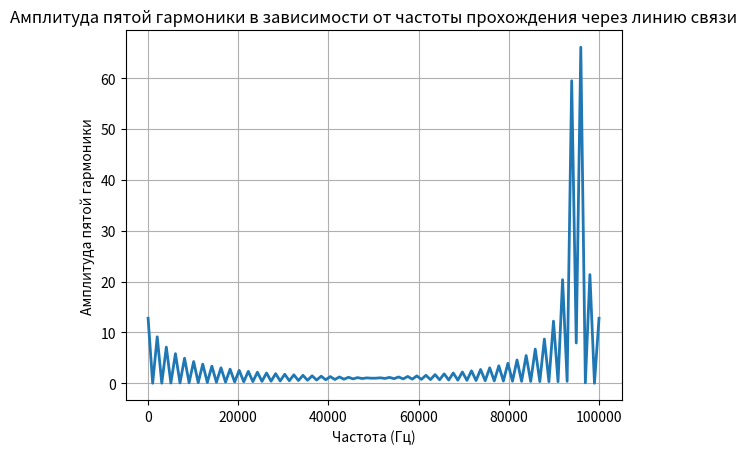

Generate this figure with matplotlib:
import numpy as np
import matplotlib.pyplot as plt
from scipy import signal

fsig = 1e+3  # Частота генерации сигнала
N = 100  # Число отсчетов характеристики + нулевая гармоника
fs = fsig * N  # Частота дискретизации

# Генерация прямоугольного сигнала
t = np.arange(N)
y1 = signal.square(2 * np.pi * t / N, duty=0.5)

# Массив для сохранения амплитуды пятой гармоники
frequencies = np.linspace(0, fs, 100)
ach_5th = np.zeros_like(frequencies)

# Моделирование прохождения сигнала через линию связи с разными частотами
for i, f in enumerate(frequencies):
    # Применение эффекта линии связи к сигналу
    K = np.exp(-1j * 2 * np.pi * f * t / fs)
    y2 = y1 * K

    # Вычисление спектра и измерение амплитуды пятой гармоники
    Y = np.fft.fft(y2)
    ach_5th[i] = np.abs(Y[5])

# Визуализация зависимости амплитуды пятой гармоники от частоты
plt.figure()
plt.plot(frequencies, ach_5th, linewidth=2)
plt.grid(True)
plt.xlabel('Частота (Гц)')
plt.ylabel('Амплитуда пятой гармоники')
plt.title('Амплитуда пятой гармоники в зависимости от частоты прохождения через линию связи')
plt.show()
